Run: headless pygame with SDL's dummy video driver; simulated clock (each Clock.tick advances the game by its frame time, no real sleeping); random seed 0; keys injected as events and as key.get_pressed() state; no mouse input.
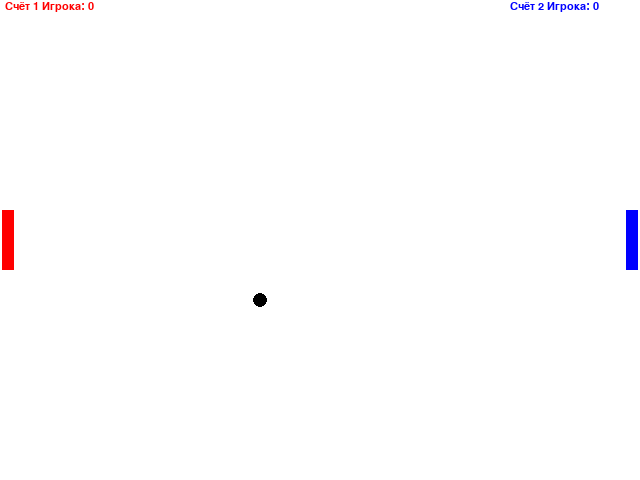
Frame 1 of 4 · flips 1–60 · no input
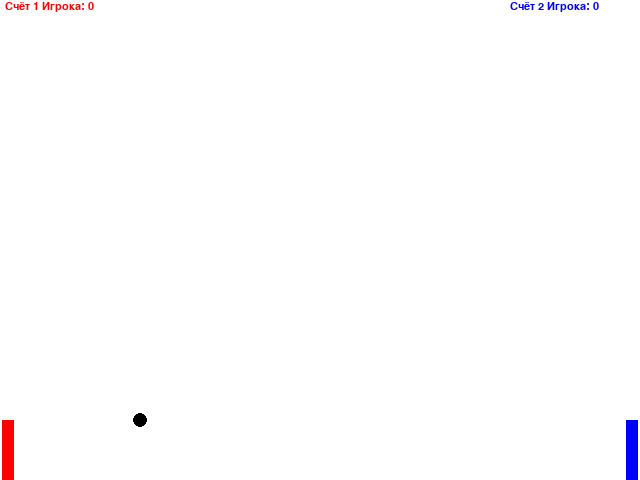
Frame 2 of 4 · flips 61–180 · tapped SPACE, RETURN · held RIGHT (→), D
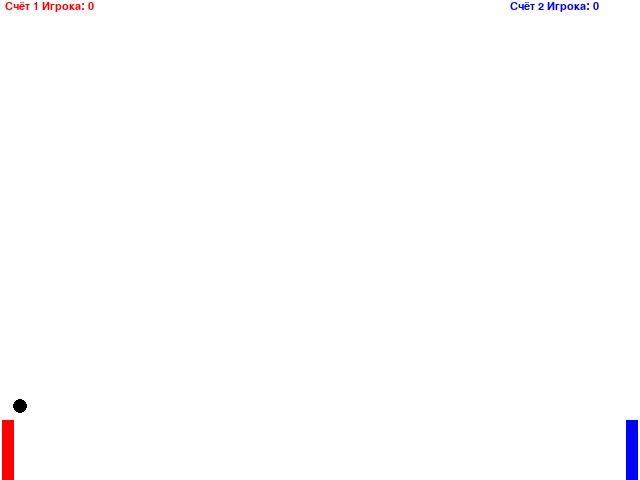
Frame 3 of 4 · flips 181–300 · held DOWN (↓), S
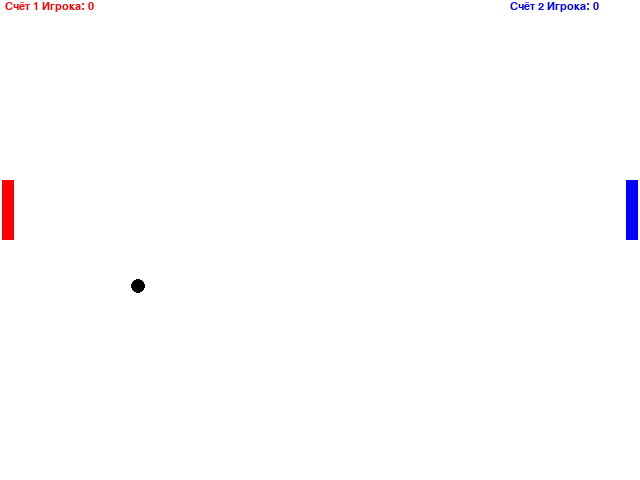
Frame 4 of 4 · flips 301–420 · held LEFT (←), A, UP (↑), W

The pygame program that drew these frames:

import pygame
import random


# Цвета
black = (0, 0, 0)
white = (0xFF, 0xFF, 0xFF)
red = (0xFF, 0, 0)
siniy = (0, 0, 0xFF)


pygame.init()

# Main window
winWidth  = 640
winHeight = 480
winSize = [winWidth, winHeight]
screen = pygame.display.set_mode(winSize)

pygame.display.set_caption("Ping Pong")

clock = pygame.time.Clock()
done = False


# Инициализация
    # Игроков

# 1 Игрок(Plr1)
widthPlatfPlr1 = 12
heightPlatfPlr1 = 60
speedPlatfPlr1 = 2
coordYPlatfPlr1 = (winHeight - heightPlatfPlr1)/2
platfPlr1U = False
platfPlr1D = False
scorePlr1 = 0

# 2 Игрок(Plr2)
widthPlatfPlr2 = 12
heightPlatfPlr2 = 60
speedPlatfPlr2 = 2
coordYPlatfPlr2 = (winHeight - heightPlatfPlr2)/2
platfPlr2U = False
platfPlr2D = False
scorePlr2 = 0

    # Шарика
coordXBall = winWidth//2
coordYBall = winHeight//2
radiusBall = 7
speedXBall = 1 
speedYBall = 1

    # Конца Игры
gameOverPlr1 = False
gameOverPlr2 = False

    # Бонусов


# Основной цикл
while not done:
    # Обработка событий
    for event in pygame.event.get():
        if event.type == pygame.QUIT:
            done = True
        # Обработка нажатий клавиш "Стрелка влево" и "Стрелка вправо" для управления платформой Игрока 1 и клавиш "A" и "D" для управления платформой Игрока 2
        if event.type == pygame.KEYDOWN:
            # 1
            if event.key == pygame.K_LEFT:
                platfPlr1U = True
            if event.key == pygame.K_RIGHT:
                platfPlr1D = True
            # 2
            if event.key == pygame.K_a:
                platfPlr2U = True
            if event.key == pygame.K_d:
                platfPlr2D = True
                
        if event.type == pygame.KEYUP:
            # 1
            if event.key == pygame.K_LEFT:
                platfPlr1U = False
            if event.key == pygame.K_RIGHT:
                platfPlr1D = False
            # 2
            if event.key == pygame.K_a:
                platfPlr2U = False
            if event.key == pygame.K_d:
                platfPlr2D = False 
            
    # Игровая логика
        # Обработка игроков
            # Условие движение платформы Игрока 1
    if platfPlr1U == True:
        coordYPlatfPlr1 -= speedPlatfPlr1
            # Обработка верхней границы 
        if coordYPlatfPlr1 < 0:
            coordYPlatfPlr1 = 0
            
    if platfPlr1D == True:
        coordYPlatfPlr1 += speedPlatfPlr1
            # Обработка нижней границы
        if coordYPlatfPlr1 > winHeight - heightPlatfPlr1:
            coordYPlatfPlr1 = winHeight - heightPlatfPlr1
            
            # Условие движение платформы Игрока 2
    if platfPlr2U == True:
        coordYPlatfPlr2 -= speedPlatfPlr2
            # Обработка верхней границы 
        if coordYPlatfPlr2 < 0:
            coordYPlatfPlr2 = 0
                        
    if platfPlr2D == True:
        coordYPlatfPlr2 += speedPlatfPlr2
            # Обработка нижней границы
        if coordYPlatfPlr2 > winHeight - heightPlatfPlr2:
            coordYPlatfPlr2 = winHeight - heightPlatfPlr2
            
        # Пересечение шарика и платформы
        
        # Свободное движение шарика
    coordXBall -= speedXBall
    coordYBall += speedYBall
    
    if coordYBall + radiusBall > winHeight or coordYBall < radiusBall:
        speedYBall *= -1
        
        # Генерация бонусов
 
        # Пересечение бонуса и платформы
      #А)От первого игрока
    if widthPlatfPlr1 == coordXBall-radiusBall and coordYPlatfPlr1+heightPlatfPlr1 > coordYBall and coordYBall > widthPlatfPlr1 :
        speedXBall=speedXBall*-1
            
         #Б)От второго игрока  
    if winWidth-12-radiusBall == coordXBall and coordYPlatfPlr2+heightPlatfPlr2 > coordYBall and coordYBall >widthPlatfPlr2:
        speedXBall=speedXBall*-1
        
         #В)От потолка  
    if coordYBall+radiusBall == winHeight  :
        speedYBall=speedYBall*-1
            
         #Г)ОТ пола
    if 0 == coordYBall : 
        speedYBall=speedYBall*-1    

        # Условие GameOver'a Игрока 1
    if coordXBall == radiusBall:
        gameOverPlr1 = True
        
        # Условие GameOver'a Игрока 2
    if coordXBall + radiusBall == winWidth:
        gameOverPlr2 = True 
        
    # Код для рисования
    screen.fill(white)
    
        # Основной режим игры
    # Выведение кол-ва очков, набранных Игроком 1
    plr1Font = pygame.font.SysFont("Calibri", 17)
    textScrPlr1 = plr1Font.render("Счёт 1 Игрока: " + str(scorePlr1), True, red)
    screen.blit(textScrPlr1, [5, 1])
    
    # Выведение кол-ва очков, набранных Игроком 2
    plr2Font = pygame.font.SysFont("Calibri", 17)
    textScrPlr2 = plr2Font.render("Счёт 2 Игрока: " + str(scorePlr2), True, siniy)
    screen.blit(textScrPlr2, [510, 1])    
    
    # Прорисовкаплатформы Игрока 1
    pygame.draw.rect(screen, red, [2, coordYPlatfPlr1, widthPlatfPlr1, heightPlatfPlr1])
    
    # Прорисовка платформы Игрока 2
    pygame.draw.rect(screen, siniy, [winWidth - (widthPlatfPlr1 + 2), coordYPlatfPlr2, widthPlatfPlr2, heightPlatfPlr2])
    
    # Прорисовка шарика
    pygame.draw.circle(screen, black, [coordXBall, coordYBall], radiusBall)
    
    
        # Конец игры
    # Случай проигрыша Игрока 1
    if gameOverPlr1 == True:
        screen.fill(white)
        gameOverFont = pygame.font.SysFont("Calibri", 20)
        textGmOvPlr1 = gameOverFont.render("Игрок 1 проиграл :( Итоговый счёт Игрока 1: " + str(scorePlr1) + " Итоговый счёт Игрока 2: " + str(scorePlr2), True, black)
        screen.blit(textGmOvPlr1, [5, 210])
    # Случай проигрыша Игрока 2    
    if gameOverPlr2 == True:
        screen.fill(white)
        gameOverFont = pygame.font.SysFont("Calibri", 20)
        textGmOvPlr2 = gameOverFont.render("Игрок 2 проиграл :( Итоговый счёт Игрока 1: " + str(scorePlr1) + " Итоговый счёт Игрока 2: " + str(scorePlr2), True, black)
        screen.blit(textGmOvPlr2, [5, 210])
        
    pygame.display.update()      
    clock.tick(200)

pygame.quit()
